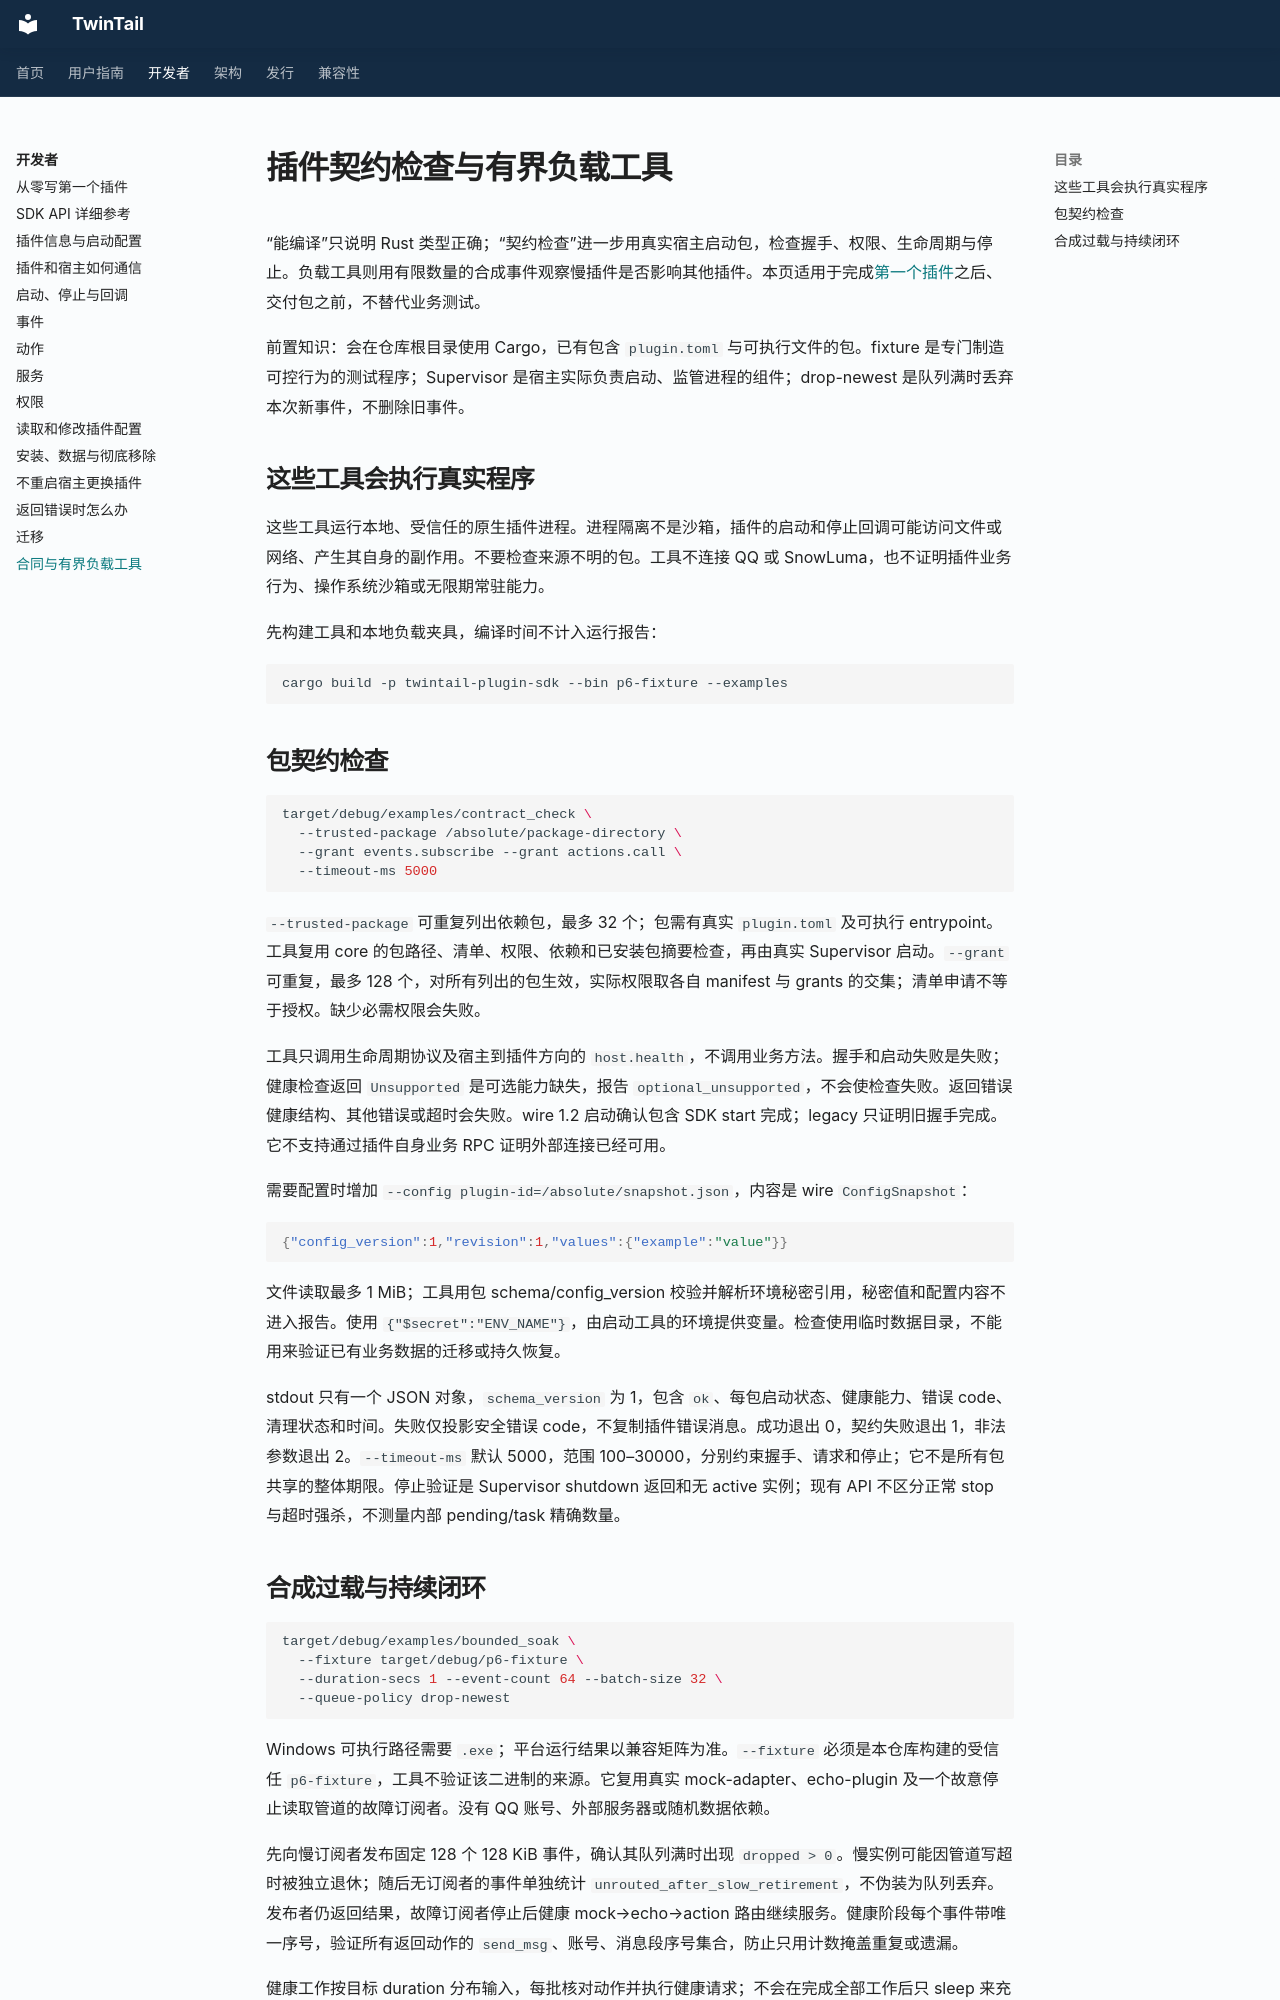

repository: Eetherrr/TwinTail · page: plugin-api/contract-tools/index.html · generator: mkdocs

# 插件契约检查与有界负载工具

“能编译”只说明 Rust 类型正确；“契约检查”进一步用真实宿主启动包，检查握手、权限、生命周期与停止。负载工具则用有限数量的合成事件观察慢插件是否影响其他插件。本页适用于完成[第一个插件](first-plugin.md)之后、交付包之前，不替代业务测试。

前置知识：会在仓库根目录使用 Cargo，已有包含 `plugin.toml` 与可执行文件的包。fixture 是专门制造可控行为的测试程序；Supervisor 是宿主实际负责启动、监管进程的组件；drop-newest 是队列满时丢弃本次新事件，不删除旧事件。

## 这些工具会执行真实程序

这些工具运行本地、受信任的原生插件进程。进程隔离不是沙箱，插件的启动和停止回调可能访问文件或网络、产生其自身的副作用。不要检查来源不明的包。工具不连接 QQ 或 SnowLuma，也不证明插件业务行为、操作系统沙箱或无限期常驻能力。

先构建工具和本地负载夹具，编译时间不计入运行报告：

```sh
cargo build -p twintail-plugin-sdk --bin p6-fixture --examples
```

## 包契约检查

```sh
target/debug/examples/contract_check \
  --trusted-package /absolute/package-directory \
  --grant events.subscribe --grant actions.call \
  --timeout-ms 5000
```

`--trusted-package` 可重复列出依赖包，最多 32 个；包需有真实 `plugin.toml` 及可执行 entrypoint。工具复用 core 的包路径、清单、权限、依赖和已安装包摘要检查，再由真实 Supervisor 启动。`--grant` 可重复，最多 128 个，对所有列出的包生效，实际权限取各自 manifest 与 grants 的交集；清单申请不等于授权。缺少必需权限会失败。

工具只调用生命周期协议及宿主到插件方向的 `host.health`，不调用业务方法。握手和启动失败是失败；健康检查返回 `Unsupported` 是可选能力缺失，报告 `optional_unsupported`，不会使检查失败。返回错误健康结构、其他错误或超时会失败。wire 1.2 启动确认包含 SDK start 完成；legacy 只证明旧握手完成。它不支持通过插件自身业务 RPC 证明外部连接已经可用。

需要配置时增加 `--config plugin-id=/absolute/snapshot.json`，内容是 wire `ConfigSnapshot`：

```json
{"config_version":1,"revision":1,"values":{"example":"value"}}
```

文件读取最多 1 MiB；工具用包 schema/config_version 校验并解析环境秘密引用，秘密值和配置内容不进入报告。使用 `{"$secret":"ENV_NAME"}`，由启动工具的环境提供变量。检查使用临时数据目录，不能用来验证已有业务数据的迁移或持久恢复。

stdout 只有一个 JSON 对象，`schema_version` 为 1，包含 `ok`、每包启动状态、健康能力、错误 code、清理状态和时间。失败仅投影安全错误 code，不复制插件错误消息。成功退出 0，契约失败退出 1，非法参数退出 2。`--timeout-ms` 默认 5000，范围 100–30000，分别约束握手、请求和停止；它不是所有包共享的整体期限。停止验证是 Supervisor shutdown 返回和无 active 实例；现有 API 不区分正常 stop 与超时强杀，不测量内部 pending/task 精确数量。
